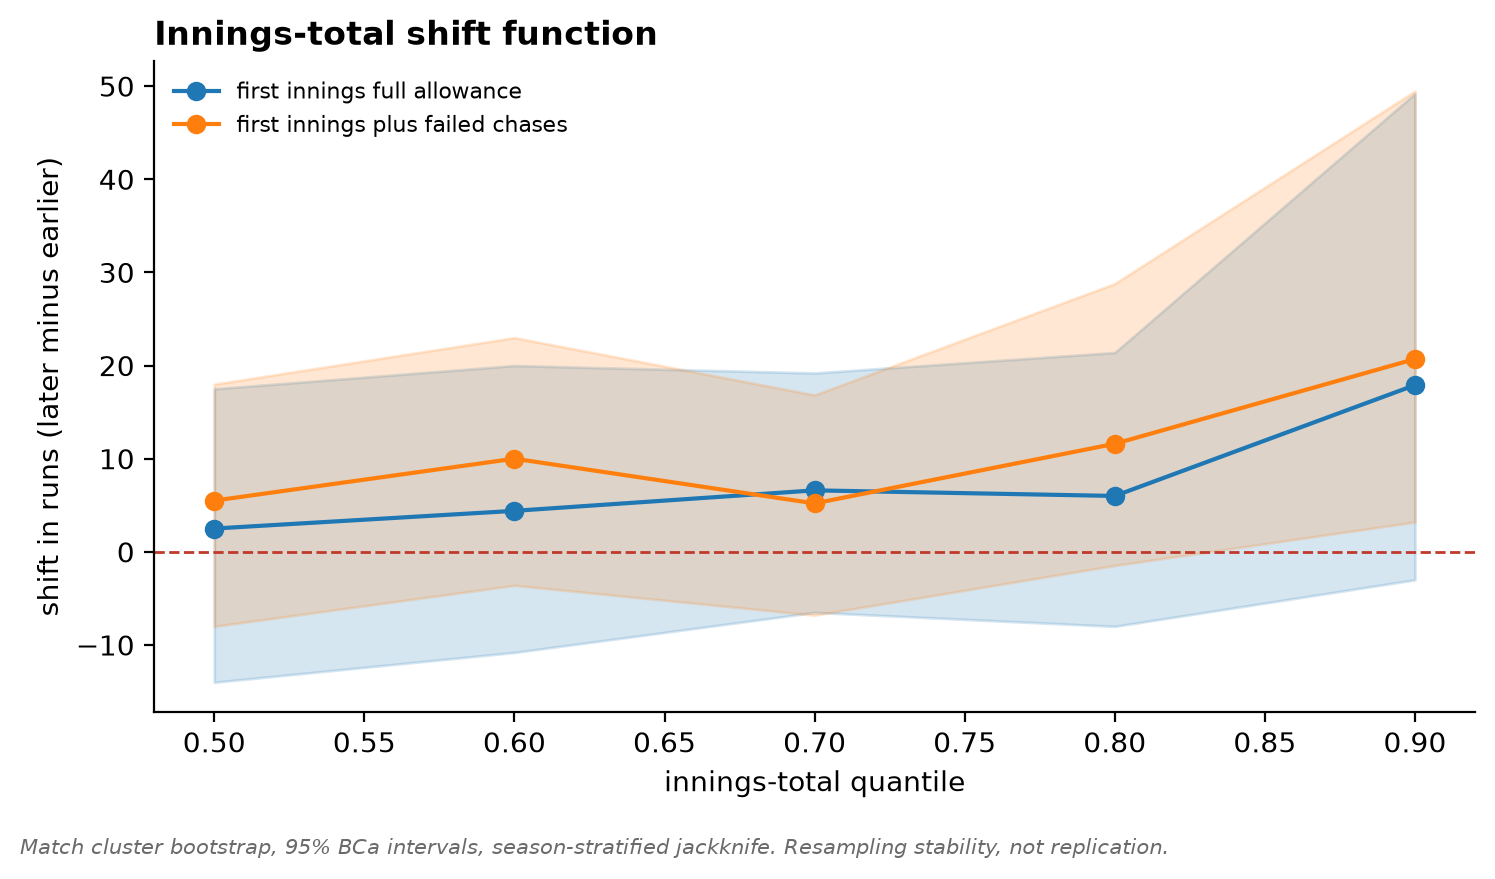

Data behind this chart, as committed beside it:
theme, estimate, ci_low, ci_high, interval_method, bca_low, bca_high, boot_t_low, boot_t_high, raw_scale_bca_low, raw_scale_bca_high, null, resampling_stable, se_boot, se_linearized, log_ratio_bias, log_ratio_bias_flag, scale, interval_level, power_tier, note, quantile, population
innings_total_shift_q50, 2.5, -14.0, 17.5, bca, -14.0, 17.5, , , , , 0.0, False, 8.204, , , False, linear, 0.95, fragile_tail, , 0.5, first_innings_full_allowance
innings_total_shift_q60, 4.4, -10.8, 20.0, bca, -10.8, 20.0, , , , , 0.0, False, 7.703, , , False, linear, 0.95, fragile_tail, , 0.6, first_innings_full_allowance
innings_total_shift_q70, 6.6, -6.5, 19.2, bca, -6.5, 19.2, , , , , 0.0, False, 6.635, , , False, linear, 0.95, fragile_tail, , 0.7, first_innings_full_allowance
innings_total_shift_q80, 6.0, -8.0, 21.4, bca, -8.0, 21.4, , , , , 0.0, False, 8.135, , , False, linear, 0.95, fragile_tail, , 0.8, first_innings_full_allowance
innings_total_shift_q90, 17.9, -3.0, 49.2, bca, -3.0, 49.2, , , , , 0.0, False, 14.51, , , False, linear, 0.95, fragile_tail, , 0.9, first_innings_full_allowance
innings_total_shift_q50, 5.5, -8.0, 18.0, bca, -8.0, 18.0, , , , , 0.0, False, 6.562, , , False, linear, 0.95, fragile_tail, , 0.5, first_innings_plus_failed_chases
innings_total_shift_q60, 10.0, -3.6, 23.0, bca, -3.6, 23.0, , , , , 0.0, False, 7.009, , , False, linear, 0.95, fragile_tail, , 0.6, first_innings_plus_failed_chases
innings_total_shift_q70, 5.2, -6.8, 16.84, bca, -6.8, 16.84, , , , , 0.0, False, 6.227, , , False, linear, 0.95, fragile_tail, , 0.7, first_innings_plus_failed_chases
innings_total_shift_q80, 11.6, -1.464, 28.8, bca, -1.464, 28.8, , , , , 0.0, False, 7.338, , , False, linear, 0.95, fragile_tail, , 0.8, first_innings_plus_failed_chases
innings_total_shift_q90, 20.7, 3.2, 49.47, bca, 3.2, 49.47, , , , , 0.0, True, 12.5, , , False, linear, 0.95, fragile_tail, , 0.9, first_innings_plus_failed_chases
